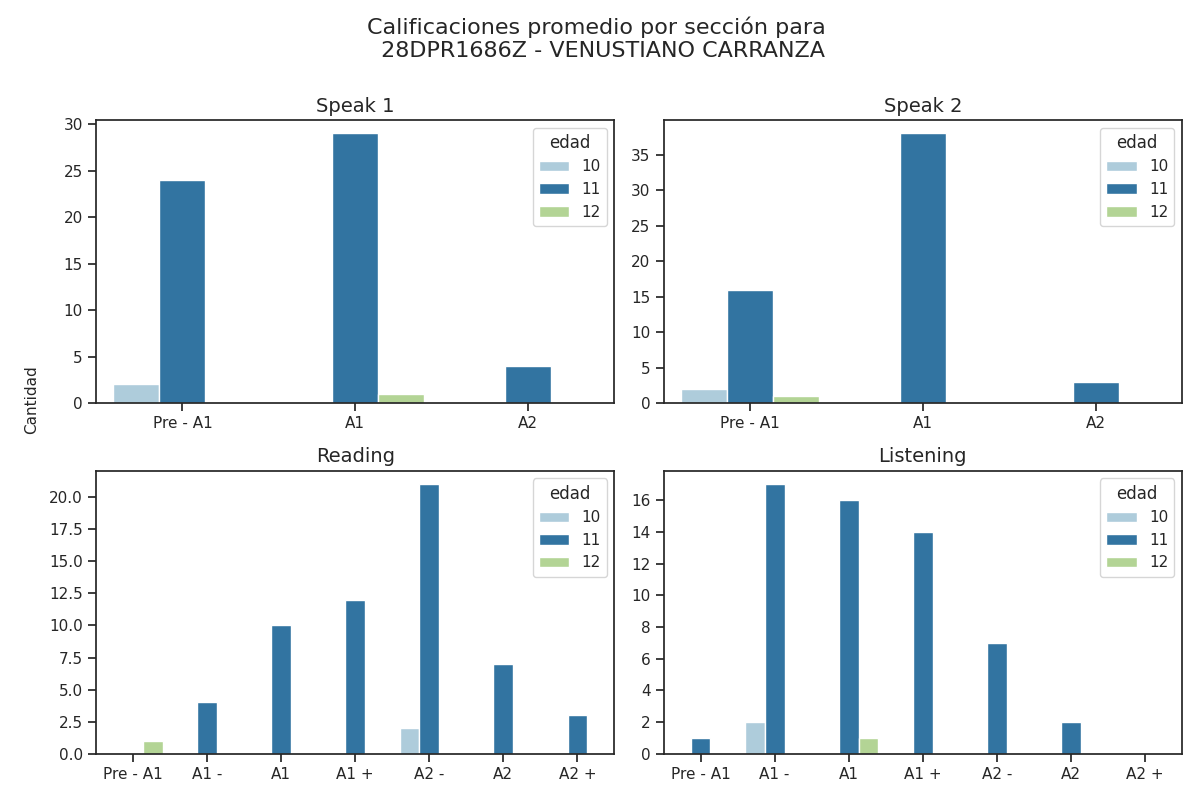

The file beside this chart, header and first rows:
seccion, calificacion, cantidad, edad
speak 1, Pre - A1, 24, 11
speak 1, A1, 29, 11
speak 1, A2, 4, 11
speak 2, Pre - A1, 16, 11
speak 2, A1, 38, 11
speak 2, A2, 3, 11
reading, Pre - A1, 0, 11
reading, A1 -, 4, 11
reading, A1, 10, 11
reading, A1 +, 12, 11
reading, A2 -, 21, 11
reading, A2, 7, 11
reading, A2 +, 3, 11
listening, Pre - A1, 1, 11
listening, A1 -, 17, 11
listening, A1, 16, 11
listening, A1 +, 14, 11
listening, A2 -, 7, 11
listening, A2, 2, 11
listening, A2 +, 0, 11
speak 1, Pre - A1, 0, 12
speak 1, A1, 1, 12
speak 1, A2, 0, 12
speak 2, Pre - A1, 1, 12
speak 2, A1, 0, 12
speak 2, A2, 0, 12
reading, Pre - A1, 1, 12
reading, A1 -, 0, 12
reading, A1, 0, 12
reading, A1 +, 0, 12
reading, A2 -, 0, 12
reading, A2, 0, 12
reading, A2 +, 0, 12
listening, Pre - A1, 0, 12
listening, A1 -, 0, 12
listening, A1, 1, 12
listening, A1 +, 0, 12
listening, A2 -, 0, 12
listening, A2, 0, 12
listening, A2 +, 0, 12
speak 1, Pre - A1, 2, 10
speak 1, A1, 0, 10
speak 1, A2, 0, 10
speak 2, Pre - A1, 2, 10
speak 2, A1, 0, 10
speak 2, A2, 0, 10
reading, Pre - A1, 0, 10
reading, A1 -, 0, 10
reading, A1, 0, 10
reading, A1 +, 0, 10
reading, A2 -, 2, 10
reading, A2, 0, 10
reading, A2 +, 0, 10
listening, Pre - A1, 0, 10
listening, A1 -, 2, 10
listening, A1, 0, 10
listening, A1 +, 0, 10
listening, A2 -, 0, 10
listening, A2, 0, 10
listening, A2 +, 0, 10
